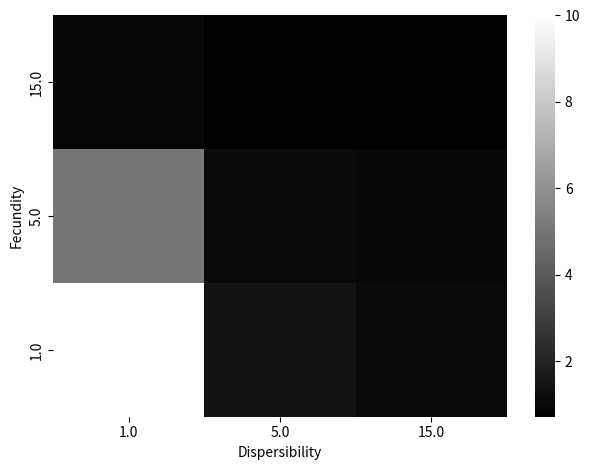

Write the Python code that produced this figure.
import numpy as np
import matplotlib.pyplot as plt
import seaborn as sns

if __name__ == '__main__':
    fecundity = np.array([15., 5., 1.])
    dispersibility = np.array([1., 5., 15.])
    mean_over_var = np.array([[1., 1.4, 1.4], [0.2, 0.9, 1.0], [0.1, 0.7, 0.9]])
    var_over_mean = 1. / mean_over_var
    sns.heatmap(var_over_mean, xticklabels=dispersibility, yticklabels=fecundity, cmap='gray')
    plt.xlabel("Dispersibility")
    plt.ylabel("Fecundity")
    plt.tight_layout()
    plt.savefig("plant.png")
    plt.show()
